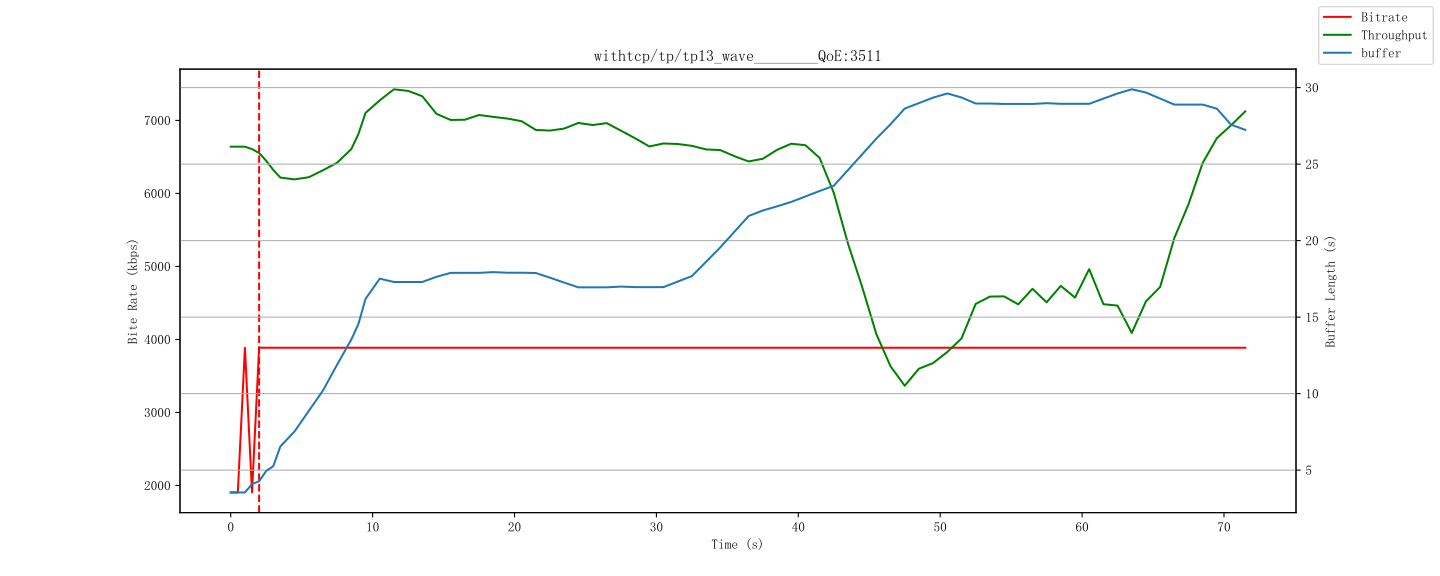

Values plotted in this chart, from the file beside it:
id, time, buffer, bitrate, throughput
1402, 1712762184500, 3.538, 1904, 6640
1402, 1712762185000, 4.636, 1904, 6640
1402, 1712762185500, 4.636, 3886, 6640
1403, 1712762186000, 5.572, 1904, 6238
1403, 1712762186500, 5.572, 3886, 6238
1404, 1712762187000, 8.509, 3886, 5847
1404, 1712762187500, 8.509, 3886, 5847
1405, 1712762188000, 9.585, 3886, 6666
1406, 1712762189000, 12.51, 3886, 6633
1407, 1712762190000, 13.59, 3886, 6262
1408, 1712762191000, 14.52, 3886, 6856
1409, 1712762192000, 15.55, 3886, 6370
1410, 1712762193000, 18.49, 3886, 7940
1410, 1712762193500, 18.49, 3886, 7940
1411, 1712762194000, 17.61, 3886, 8006
1412, 1712762195000, 16.54, 3886, 6383
1413, 1712762196000, 17.74, 3886, 7371
1414, 1712762197000, 18.62, 3886, 7077
1415, 1712762198000, 17.62, 3886, 6711
1416, 1712762199000, 18.56, 3886, 6477
1417, 1712762200000, 17.5, 3886, 7891
1418, 1712762201000, 18.7, 3886, 7436
1419, 1712762202000, 17.63, 3886, 6478
1420, 1712762203000, 18.57, 3886, 6862
1421, 1712762204000, 17.5, 3886, 6575
1422, 1712762205000, 18.49, 3886, 7101
1423, 1712762206000, 17.65, 3886, 6333
1424, 1712762207000, 16.58, 3886, 8239
1425, 1712762208000, 17.53, 3886, 6616
1426, 1712762209000, 16.72, 3886, 6214
1427, 1712762210000, 17.67, 3886, 7280
1428, 1712762211000, 16.6, 3886, 6906
1429, 1712762212000, 17.54, 3886, 5934
1430, 1712762213000, 16.74, 3886, 6790
1431, 1712762214000, 17.68, 3886, 6665
1432, 1712762215000, 18.62, 3886, 7267
1433, 1712762216000, 19.55, 3886, 6361
1434, 1712762217000, 20.5, 3886, 6110
1435, 1712762218000, 21.7, 3886, 6419
1436, 1712762219000, 22.64, 3886, 6725
1437, 1712762220000, 21.57, 3886, 6318
1438, 1712762221000, 22.51, 3886, 6180
1439, 1712762222000, 23.5, 3886, 7788
1440, 1712762223000, 22.65, 3886, 6752
1441, 1712762224000, 23.58, 3886, 5976
1442, 1712762225000, 24.52, 3886, 6432
1443, 1712762226000, 25.73, 3886, 4216
1444, 1712762227000, 26.66, 3886, 2450
1445, 1712762228000, 27.61, 3886, 3632
1446, 1712762229000, 28.54, 3886, 5532
1447, 1712762230000, 29.74, 3886, 293.2
1448, 1712762231000, 28.68, 3886, 4187
1449, 1712762232000, 29.62, 3886, 4624
1450, 1712762233000, 30.56, 3886, 4990
1451, 1712762234000, 29.76, 3886, 3159
1452, 1712762235000, 28.7, 3886, 3591
1453, 1712762236000, 29.61, 3886, 6032
1454, 1712762237000, 28.57, 3886, 6575
1455, 1712762238000, 29.51, 3886, 2702
1456, 1712762239000, 28.71, 3886, 3543
... 17 more rows
